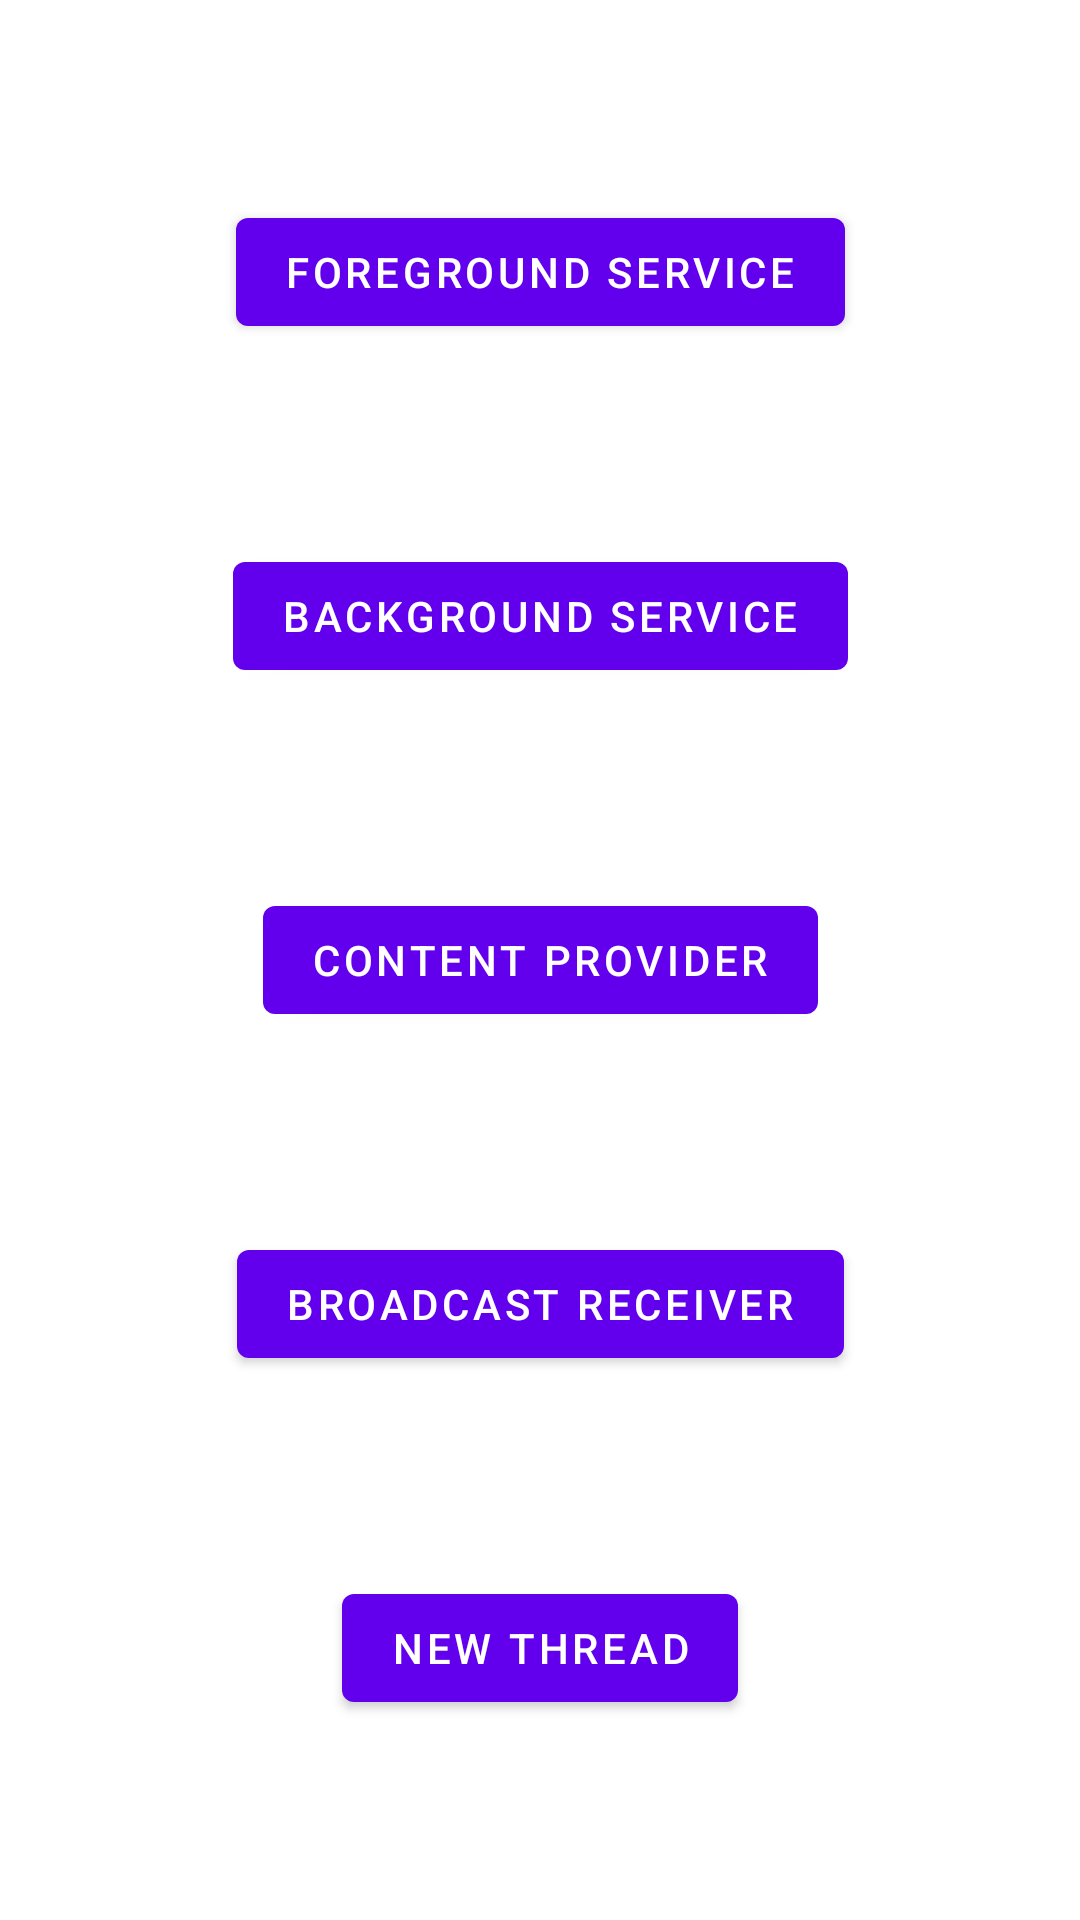

Android layout source for this screen:
<!-- AndroidManifest.xml: application theme Theme.ServiceTestTool -->
<!-- res/layout/fragment_entry.xml -->
<?xml version="1.0" encoding="utf-8"?>
<androidx.constraintlayout.widget.ConstraintLayout xmlns:android="http://schemas.android.com/apk/res/android"
    xmlns:app="http://schemas.android.com/apk/res-auto"
    xmlns:tools="http://schemas.android.com/tools"
    android:id="@+id/frameLayout"
    android:layout_width="match_parent"
    android:layout_height="match_parent"
    tools:context=".fragments.EntryFragment">

    


    <Button
        android:id="@+id/foreground_service_button"
        android:layout_width="wrap_content"
        android:layout_height="wrap_content"
        android:text="@string/foreground_service"
        app:layout_constraintBottom_toTopOf="@+id/background_service_button"
        app:layout_constraintEnd_toEndOf="parent"
        app:layout_constraintStart_toStartOf="parent"
        app:layout_constraintTop_toTopOf="parent" />

    <Button
        android:id="@+id/background_service_button"
        android:layout_width="wrap_content"
        android:layout_height="wrap_content"
        android:text="@string/background_service"
        app:layout_constraintBottom_toTopOf="@+id/content_provider_button"
        app:layout_constraintEnd_toEndOf="parent"
        app:layout_constraintStart_toStartOf="parent"
        app:layout_constraintTop_toBottomOf="@+id/foreground_service_button" />

    <Button
        android:id="@+id/broadcast_receiver_button"
        android:layout_width="wrap_content"
        android:layout_height="wrap_content"
        android:text="@string/broadcast_receiver"
        app:layout_constraintBottom_toTopOf="@+id/new_thread_button"
        app:layout_constraintEnd_toEndOf="parent"
        app:layout_constraintStart_toStartOf="parent"
        app:layout_constraintTop_toBottomOf="@+id/content_provider_button" />

    <Button
        android:id="@+id/content_provider_button"
        android:layout_width="wrap_content"
        android:layout_height="wrap_content"
        android:text="@string/content_provider"
        app:layout_constraintBottom_toTopOf="@+id/broadcast_receiver_button"
        app:layout_constraintEnd_toEndOf="parent"
        app:layout_constraintStart_toStartOf="parent"
        app:layout_constraintTop_toBottomOf="@+id/background_service_button" />

    <Button
        android:id="@+id/new_thread_button"
        android:layout_width="wrap_content"
        android:layout_height="wrap_content"
        android:text="@string/new_thread"
        app:layout_constraintBottom_toBottomOf="parent"
        app:layout_constraintEnd_toEndOf="parent"
        app:layout_constraintStart_toStartOf="parent"
        app:layout_constraintTop_toBottomOf="@+id/broadcast_receiver_button" />

</androidx.constraintlayout.widget.ConstraintLayout>
<!-- resources referenced by this layout -->
<resources>
  <string name="background_service">Background Service</string>
  <string name="broadcast_receiver">Broadcast Receiver</string>
  <string name="content_provider">Content Provider</string>
  <string name="foreground_service">Foreground Service</string>
  <string name="new_thread">new Thread</string>
  <style name="Theme.ServiceTestTool" parent="Theme.MaterialComponents.DayNight.DarkActionBar">
          
          <item name="colorPrimary">@color/purple_500</item>
          <item name="colorPrimaryVariant">@color/purple_700</item>
          <item name="colorOnPrimary">@color/white</item>
          
          <item name="colorSecondary">@color/teal_200</item>
          <item name="colorSecondaryVariant">@color/teal_700</item>
          <item name="colorOnSecondary">@color/black</item>
          
          <item name="android:statusBarColor" tools:targetApi="l">?attr/colorPrimaryVariant</item>
          
      </style>
  <!-- not gathered from this repository: default colours our renderer supplied (Android Studio template values) -->
  <color name="purple_500">#FF6200EE</color>
  <color name="purple_700">#FF3700B3</color>
  <color name="teal_200">#FF03DAC5</color>
  <color name="teal_700">#FF018786</color>
  <color name="black">#FF000000</color>
  <color name="white">#FFFFFFFF</color>
</resources>
